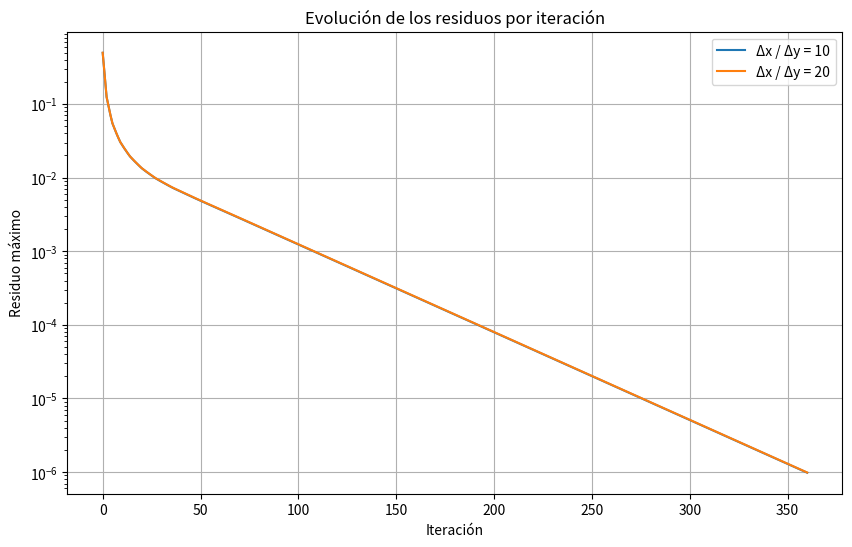

Reproduce this figure in Python.
import numpy as np
import matplotlib.pyplot as plt

# Parámetros del problema
Nx, Ny = 20, 20  # Número de nodos en x e y
max_iter = 10000  # Máximo de iteraciones
tolerance = 1e-6  # Tolerancia para la convergencia

# Función para inicializar la malla con las condiciones de contorno
def inicializar_phi(a, b, dx, dy):
    phi = np.zeros((Nx, Ny))  # Crear matriz de ceros para phi
    x = np.linspace(0, a, Nx)  # Coordenadas x de la malla
    y = np.linspace(0, b, Ny)  # Coordenadas y de la malla
    
    # Condición de contorno superior (φ(x, b) = sin(πx/a))
    for i in range(Nx):
        phi[i, -1] = np.sin(np.pi * x[i] / a)
    
    # Condiciones de contorno inferior (φ(x, 0) = 0)
    for i in range(Nx):
        phi[i, 0] = 0  # Ya está inicializado en ceros, pero se deja explícito
    
    # Condiciones de contorno en los bordes izquierdo y derecho (φ(0, y) = 0 y φ(a, y) = 0)
    for j in range(Ny):
        phi[0, j] = 0   # Borde izquierdo
        phi[-1, j] = 0  # Borde derecho
    
    return phi, x, y


# Método de Gauss-Seidel en 2D
def gauss_seidel_2d(phi, dx, dy):
    residuo_max_hist = []
    
    for iteration in range(max_iter):
        phi_old = phi.copy()
        
        # Actualizar valores internos usando Gauss-Seidel
        for i in range(1, Nx-1):
            for j in range(1, Ny-1):
                phi[i, j] = ((phi[i+1, j] + phi[i-1, j]) / dx**2 + 
                             (phi[i, j+1] + phi[i, j-1]) / dy**2) / (2 / dx**2 + 2 / dy**2)
        
        # Calcular el residuo máximo
        residuo = np.abs(phi - phi_old)
        residuo_max = np.max(residuo)
        residuo_max_hist.append(residuo_max)

        # Verificar convergencia
        if residuo_max < tolerance:
            print(f"Convergencia alcanzada en la iteración {iteration + 1}")
            break
    else:
        print("Máximo de iteraciones alcanzado sin convergencia.")
    
    return phi, residuo_max_hist

# Resolver el caso Δx / Δy = 10
a_10, b_10 = 1.0, 1.0 / 10  # Ajustar el tamaño del dominio para Δx / Δy = 10
dx_10 = a_10 / (Nx - 1)
dy_10 = b_10 / (Ny - 1)
phi_10, x_10, y_10 = inicializar_phi(a_10, b_10, dx_10, dy_10)
phi_final_10, residuo_max_hist_10 = gauss_seidel_2d(phi_10, dx_10, dy_10)

# Resolver el caso Δx / Δy = 20
a_20, b_20 = 1.0, 1.0 / 20  # Ajustar el tamaño del dominio para Δx / Δy = 20
dx_20 = a_20 / (Nx - 1)
dy_20 = b_20 / (Ny - 1)
phi_20, x_20, y_20 = inicializar_phi(a_20, b_20, dx_20, dy_20)
phi_final_20, residuo_max_hist_20 = gauss_seidel_2d(phi_20, dx_20, dy_20)

# Graficar la evolución de los residuos para ambos radios
plt.figure(figsize=(10, 6))
plt.plot(residuo_max_hist_10, label="Δx / Δy = 10")
plt.plot(residuo_max_hist_20, label="Δx / Δy = 20")
plt.yscale("log")
plt.xlabel("Iteración")
plt.ylabel("Residuo máximo")
plt.title("Evolución de los residuos por iteración")
plt.legend()
plt.grid()
plt.show()
